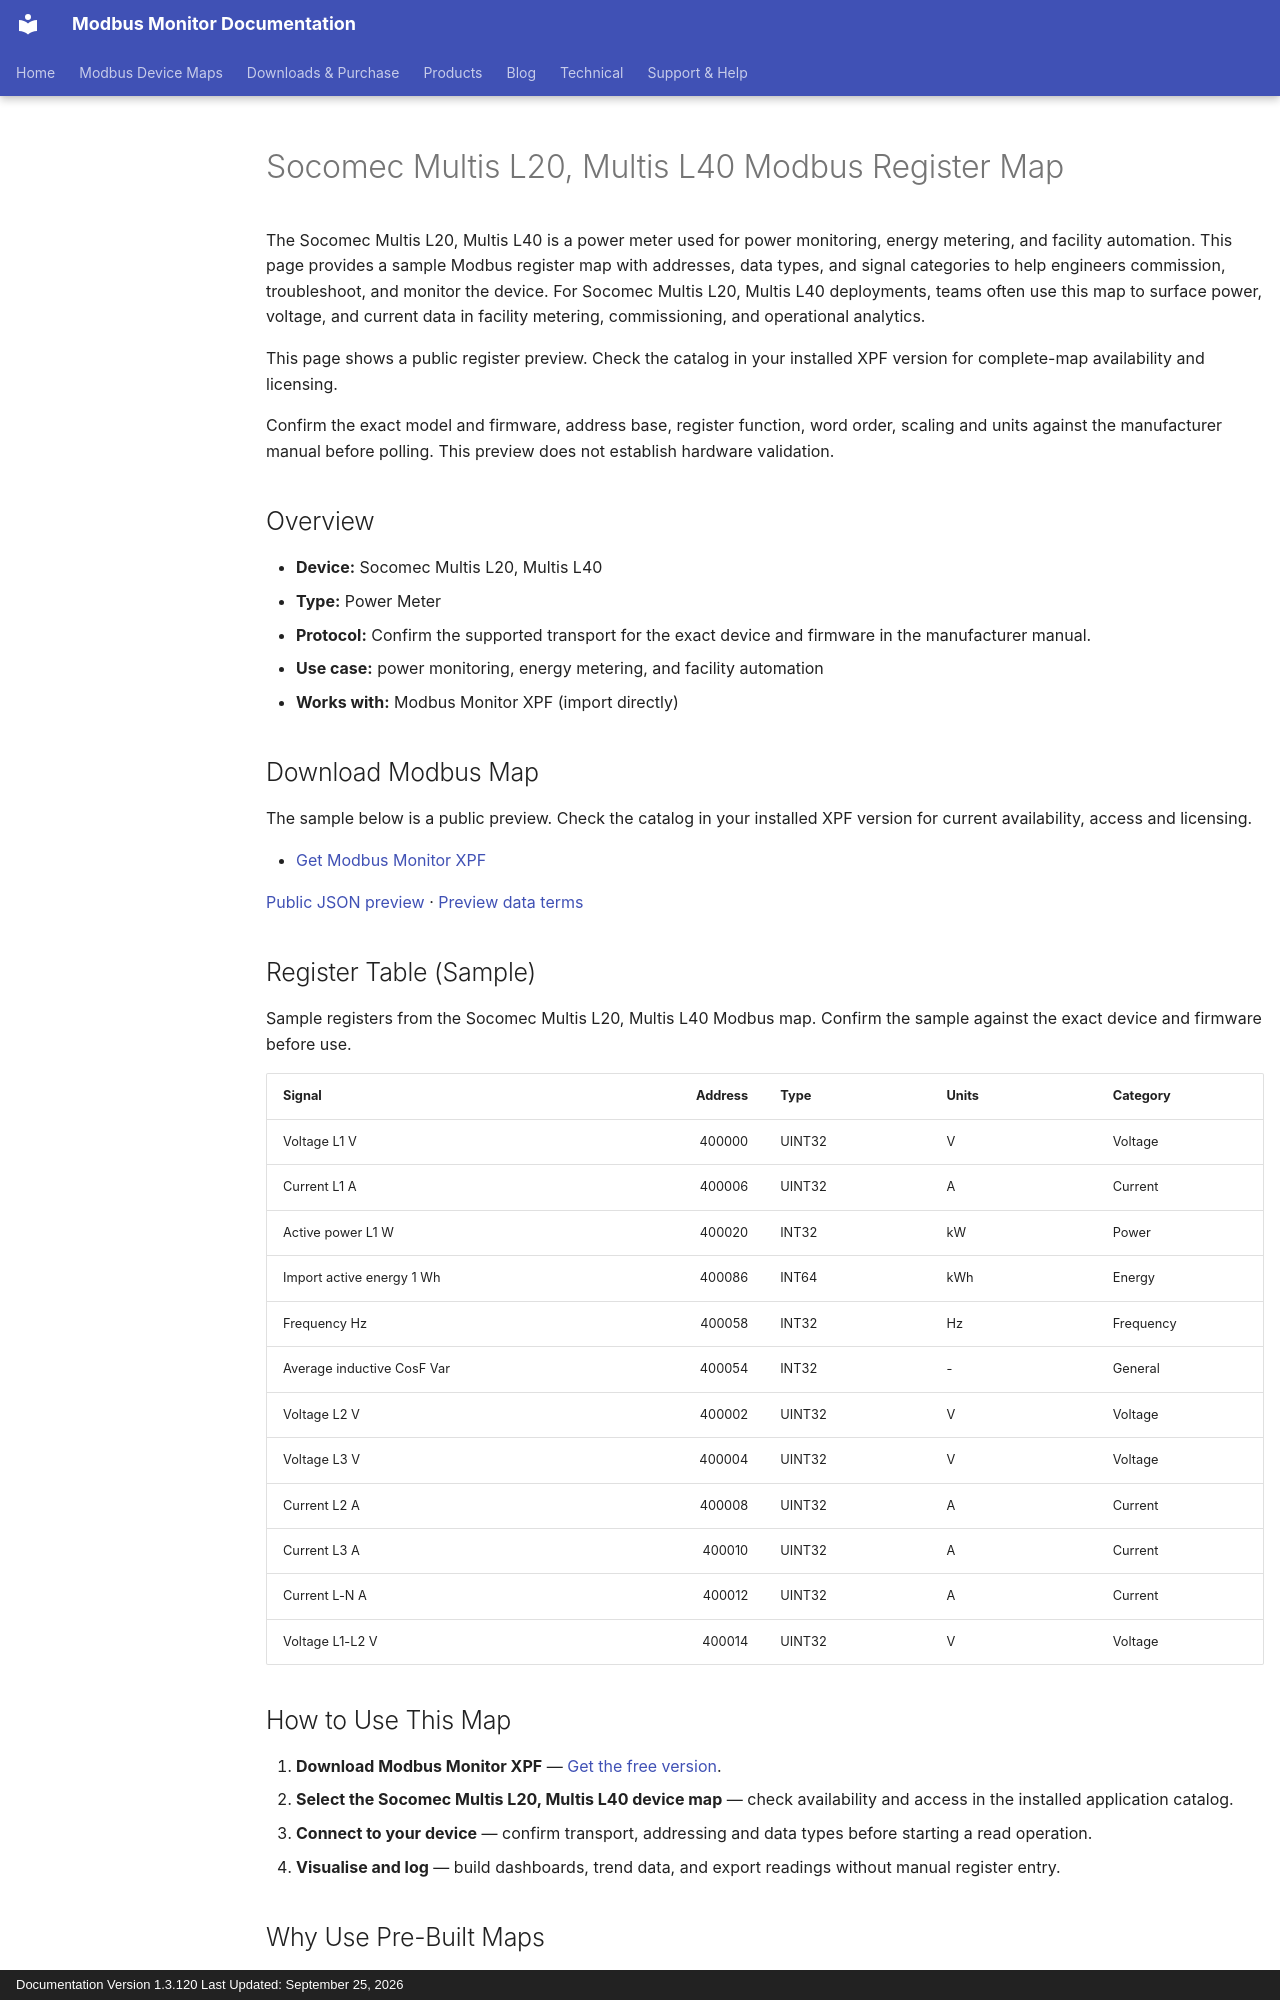

repository: Modbus-Monitor/modbus-monitor-docs · page: products/xpf/device-maps/socomec/multis-l20-multis-l40/index.html · generator: mkdocs · copyright: Documentation Version 1.3.120 Last Updated: September 25, 2026

---
title: Socomec Multis L20, Multis L40 Modbus Register Map
description: Socomec Multis L20, Multis L40 Modbus map and register map with sample Modbus registers, register addresses, and power meter overview for engineers. Includes sample addresses and data types for review before use with Modbus Monitor XPF.
---

# Socomec Multis L20, Multis L40 Modbus Register Map

The Socomec Multis L20, Multis L40 is a power meter used for power monitoring, energy metering, and facility automation. This page provides a sample Modbus register map with addresses, data types, and signal categories to help engineers commission, troubleshoot, and monitor the device. For Socomec Multis L20, Multis L40 deployments, teams often use this map to surface power, voltage, and current data in facility metering, commissioning, and operational analytics.

This page shows a public register preview. Check the catalog in your installed XPF version for complete-map availability and licensing.

Confirm the exact model and firmware, address base, register function, word order, scaling and units against the manufacturer manual before polling. This preview does not establish hardware validation.

## Overview

- **Device:** Socomec Multis L20, Multis L40
- **Type:** Power Meter
- **Protocol:** Confirm the supported transport for the exact device and firmware in the manufacturer manual.
- **Use case:** power monitoring, energy metering, and facility automation
- **Works with:** Modbus Monitor XPF (import directly)

## Download Modbus Map

The sample below is a public preview. Check the catalog in your installed XPF version for current availability, access and licensing.

- [Get Modbus Monitor XPF](https://www.modbusmonitor.com/download)

[Public JSON preview](https://modbus-monitor.github.io/modbus-device-maps/maps/socomec/multis-l20-multis-l40.json) · [Preview data terms](https://modbus-monitor.github.io/modbus-device-maps/data-license/)

## Register Table (Sample)

Sample registers from the Socomec Multis L20, Multis L40 Modbus map. Confirm the sample against the exact device and firmware before use.

| Signal | Address | Type | Units | Category |
|---|---:|---|---|---|
| Voltage L1 V | 400000 | UINT32 | V | Voltage |
| Current L1 A | 400006 | UINT32 | A | Current |
| Active power L1 W | 400020 | INT32 | kW | Power |
| Import active energy 1 Wh | 400086 | INT64 | kWh | Energy |
| Frequency Hz | 400058 | INT32 | Hz | Frequency |
| Average inductive CosF Var | 400054 | INT32 | - | General |
| Voltage L2 V | 400002 | UINT32 | V | Voltage |
| Voltage L3 V | 400004 | UINT32 | V | Voltage |
| Current L2 A | 400008 | UINT32 | A | Current |
| Current L3 A | 400010 | UINT32 | A | Current |
| Current L-N A | 400012 | UINT32 | A | Current |
| Voltage L1-L2 V | 400014 | UINT32 | V | Voltage |

## How to Use This Map

1. **Download Modbus Monitor XPF** — [Get the free version](https://www.modbusmonitor.com/download).
2. **Select the Socomec Multis L20, Multis L40 device map** — check availability and access in the installed application catalog.
3. **Connect to your device** — confirm transport, addressing and data types before starting a read operation.
4. **Visualise and log** — build dashboards, trend data, and export readings without manual register entry.
